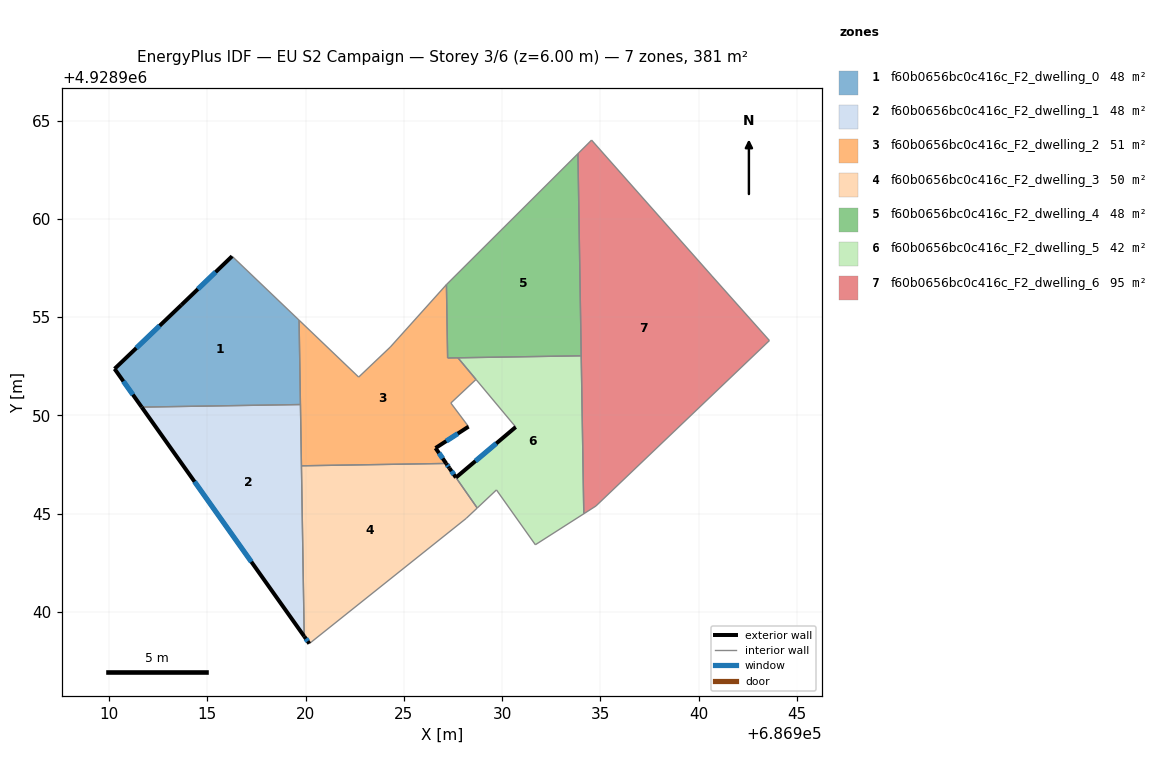
=== STOREY PLAN SPEC (per zone: floor XY polygon, exterior-wall plan segments, windows/doors) ===
zone 1: f60b0656bc0c416c_F2_dwelling_0  (47.7 m²)
  floor: (686919.67, 4928954.85) (686919.74, 4928950.56) (686911.66, 4928950.42) (686910.28, 4928952.37) (686913.68, 4928955.62) (686916.26, 4928958.10)
  exterior wall: (686910.28, 4928952.37) – (686911.66, 4928950.42)  [2.4 m]
    window: (686910.73, 4928951.74) – (686911.21, 4928951.06)  [0.9 m²]
  exterior wall: (686913.68, 4928955.62) – (686910.28, 4928952.37)  [4.7 m]
    window: (686912.57, 4928954.57) – (686911.38, 4928953.43)  [1.7 m²]
  exterior wall: (686916.26, 4928958.10) – (686913.68, 4928955.62)  [3.6 m]
    window: (686915.42, 4928957.30) – (686914.52, 4928956.43)  [1.3 m²]
  interior walls: 3
zone 2: f60b0656bc0c416c_F2_dwelling_1  (47.7 m²)
  floor: (686919.74, 4928950.56) (686919.93, 4928938.76) (686911.66, 4928950.42)
  exterior wall: (686911.66, 4928950.42) – (686919.93, 4928938.76)  [14.3 m]
    window: (686914.35, 4928946.63) – (686917.24, 4928942.55)  [5.2 m²]
  interior walls: 3
zone 3: f60b0656bc0c416c_F2_dwelling_2  (50.7 m²)
  floor: (686927.16, 4928956.65) (686927.22, 4928952.92) (686927.75, 4928952.93) (686928.67, 4928951.83) (686927.39, 4928950.63) (686928.29, 4928949.43) (686926.61, 4928948.34) (686927.15, 4928947.56) (686919.79, 4928947.44) (686919.67, 4928954.85) (686922.70, 4928951.95) (686924.31, 4928953.48)
  exterior wall: (686927.15, 4928947.56) – (686926.61, 4928948.34)  [1.0 m]
    window: (686926.98, 4928947.81) – (686926.79, 4928948.09)  [0.3 m²]
  exterior wall: (686926.61, 4928948.34) – (686928.29, 4928949.43)  [2.0 m]
    window: (686927.16, 4928948.70) – (686927.74, 4928949.08)  [0.7 m²]
  interior walls: 11
zone 4: f60b0656bc0c416c_F2_dwelling_3  (49.9 m²)
  floor: (686927.65, 4928946.84) (686928.73, 4928945.29) (686928.17, 4928944.76) (686920.19, 4928938.39) (686919.93, 4928938.76) (686919.79, 4928947.44) (686927.15, 4928947.56) (686927.31, 4928947.32)
  exterior wall: (686919.93, 4928938.76) – (686920.19, 4928938.39)  [0.5 m]
    window: (686920.01, 4928938.64) – (686920.10, 4928938.51)  [0.2 m²]
  exterior wall: (686927.31, 4928947.32) – (686927.15, 4928947.56)  [0.3 m]
    window: (686927.26, 4928947.40) – (686927.21, 4928947.48)  [0.1 m²]
  exterior wall: (686927.65, 4928946.84) – (686927.31, 4928947.32)  [0.6 m]
    window: (686927.54, 4928947.00) – (686927.42, 4928947.17)  [0.2 m²]
  interior walls: 5
zone 5: f60b0656bc0c416c_F2_dwelling_4  (47.6 m²)
  floor: (686933.85, 4928963.32) (686934.02, 4928953.04) (686927.22, 4928952.92) (686927.16, 4928956.66)
  interior walls: 4
zone 6: f60b0656bc0c416c_F2_dwelling_5  (42.4 m²)
  floor: (686934.02, 4928953.04) (686934.15, 4928945.00) (686931.69, 4928943.42) (686929.71, 4928946.21) (686928.73, 4928945.29) (686927.65, 4928946.84) (686930.69, 4928949.41) (686927.76, 4928952.93)
  exterior wall: (686930.69, 4928949.41) – (686927.65, 4928946.84)  [4.0 m]
    window: (686929.70, 4928948.58) – (686928.64, 4928947.68)  [1.5 m²]
  interior walls: 8
zone 7: f60b0656bc0c416c_F2_dwelling_6  (95.3 m²)
  floor: (686940.67, 4928957.10) (686943.60, 4928953.81) (686934.77, 4928945.39) (686934.15, 4928945.00) (686933.85, 4928963.32) (686934.55, 4928964.01)
  interior walls: 6

=== DERIVED (storey summary) ===
Building: EU S2 Campaign
Storey: 3 of 6  (floor level z = 6.00 m)
Storey gross floor area: 381.2 m²
Zones on this storey: 7
  - f60b0656bc0c416c_F2_dwelling_0: floor 47.7 m²; exterior wall 10.7 m (32.0 m²); 3 window(s) 3.9 m²; WWR 12.2%
  - f60b0656bc0c416c_F2_dwelling_1: floor 47.7 m²; exterior wall 14.3 m (42.9 m²); 1 window(s) 5.2 m²; WWR 12.2%
  - f60b0656bc0c416c_F2_dwelling_2: floor 50.7 m²; exterior wall 3.0 m (8.9 m²); 2 window(s) 1.1 m²; WWR 12.2%
  - f60b0656bc0c416c_F2_dwelling_3: floor 49.9 m²; exterior wall 1.3 m (4.0 m²); 3 window(s) 0.5 m²; WWR 12.2%
  - f60b0656bc0c416c_F2_dwelling_4: floor 47.6 m²
  - f60b0656bc0c416c_F2_dwelling_5: floor 42.4 m²; exterior wall 4.0 m (11.9 m²); 1 window(s) 1.5 m²; WWR 12.2%
  - f60b0656bc0c416c_F2_dwelling_6: floor 95.3 m²
Zone adjacency (shared interzone walls):
  - f60b0656bc0c416c_F2_dwelling_0 ↔ f60b0656bc0c416c_F2_dwelling_1
  - f60b0656bc0c416c_F2_dwelling_0 ↔ f60b0656bc0c416c_F2_dwelling_2
  - f60b0656bc0c416c_F2_dwelling_1 ↔ f60b0656bc0c416c_F2_dwelling_2
  - f60b0656bc0c416c_F2_dwelling_1 ↔ f60b0656bc0c416c_F2_dwelling_3
  - f60b0656bc0c416c_F2_dwelling_2 ↔ f60b0656bc0c416c_F2_dwelling_3
  - f60b0656bc0c416c_F2_dwelling_2 ↔ f60b0656bc0c416c_F2_dwelling_4
  - f60b0656bc0c416c_F2_dwelling_2 ↔ f60b0656bc0c416c_F2_dwelling_5
  - f60b0656bc0c416c_F2_dwelling_3 ↔ f60b0656bc0c416c_F2_dwelling_5